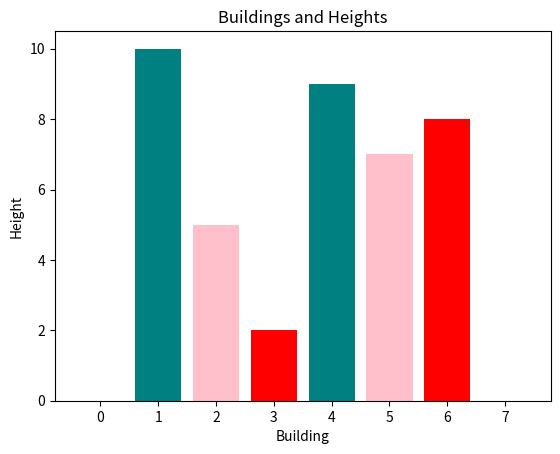

This chart was generated by the following Python code:
import numpy as np
import matplotlib.pyplot as plt
heights = [10, 5, 2, 9, 7, 8]
n = len(heights)
heights = [0] + heights + [0]
minmaxheights = [[max(heights[:i]), heights[i], max(heights[i + 1:]), min(max(heights[:i]), max(heights[i + 1:])),
                  0 if (min(max(heights[:i]), max(heights[i + 1:])) - heights[i]) <0 else (min(max(heights[:i]), max(heights[i + 1:])) - heights[i])] for i in range(1, n + 1)]
print(minmaxheights)

labels = [x for x in range(len(heights))]
colors = ['red', 'teal', 'pink']
plt.bar(labels, heights, color=colors)

plt.xlabel("Building")
plt.ylabel("Height")
plt.title("Buildings and Heights")
# plt.show()
